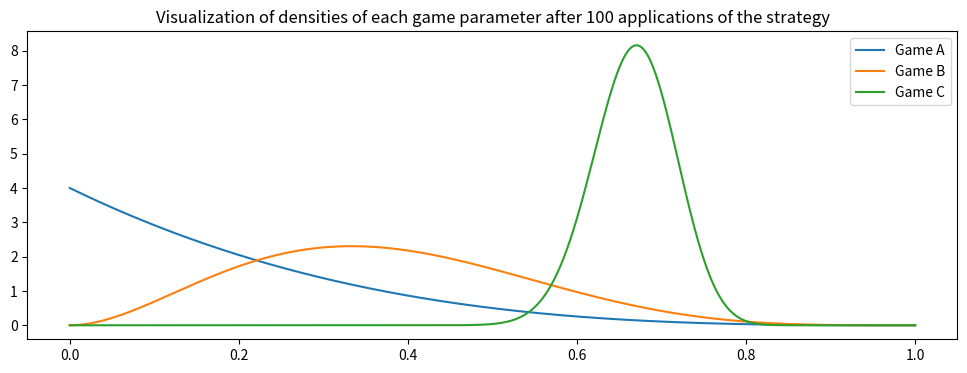

This chart was generated by the following Python code:
import numpy as np;from scipy import stats; import matplotlib.pyplot as plt

real_probs_dict = {'A':0.3,'B':0.5,'C':0.7}
games = ['A','B','C']

def choose_game(priorA,priorB,priorC):
    # Takes a sample of size one from the prior distributions of each game
    # Returns the game which gave the maximal sample value
    rv_A = stats.beta.rvs(a = priorA[0], b = priorA[1])
    rv_B = stats.beta.rvs(a = priorB[0], b = priorB[1])
    rv_C = stats.beta.rvs(a = priorC[0], b = priorC[1])
    return games[np.argmax([rv_A,rv_B,rv_C])]

def update_posterior(game, outcome, priorA, priorB, priorC):
    # Returns the updated prior of the game played using the outcome 
    if game=='A':
        priorA = (priorA[0] + outcome, priorA[1] + 1 - outcome)
    elif game=='B':
        priorB = (priorB[0] + outcome, priorB[1] + 1 - outcome)
    elif game=='C':
        priorC = (priorC[0] + outcome, priorC[1] + 1 - outcome)
    return priorA, priorB, priorC

def apply_strategy_once(priorA, priorB, priorC):
    # Choose which game to play
    game = choose_game(priorA, priorB, priorC)
    # Determine the outcome of the game
    outcome = stats.bernoulli(p = real_probs_dict[game]).rvs(size = 1)
    # Update our prior belief about the winning probability of the game
    priorA, priorB, priorC = update_posterior(game, outcome, priorA, priorB, priorC)
    
    return game, priorA, priorB, priorC

priorA,priorB,priorC = (1,1),(1,1),(1,1)
for i in range(100):
    game,priorA,priorB,priorC = apply_strategy_once(priorA,priorB,priorC)
    print('The game chosen is', game, priorA,priorB,priorC)

parameter_domain = np.linspace(0,1,1001)

pdfA = stats.beta(a=priorA[0],b=priorA[1]).pdf(parameter_domain)
pdfB = stats.beta(a=priorB[0],b=priorB[1]).pdf(parameter_domain)
pdfC = stats.beta(a=priorC[0],b=priorC[1]).pdf(parameter_domain)

plt.figure(figsize=(12,4)); plt.plot(parameter_domain, pdfA, label="Game A"); plt.plot(parameter_domain, pdfB, label="Game B"); plt.plot(parameter_domain, pdfC, label="Game C"); plt.legend(); plt.title("Visualization of densities of each game parameter after 100 applications of the strategy"); 